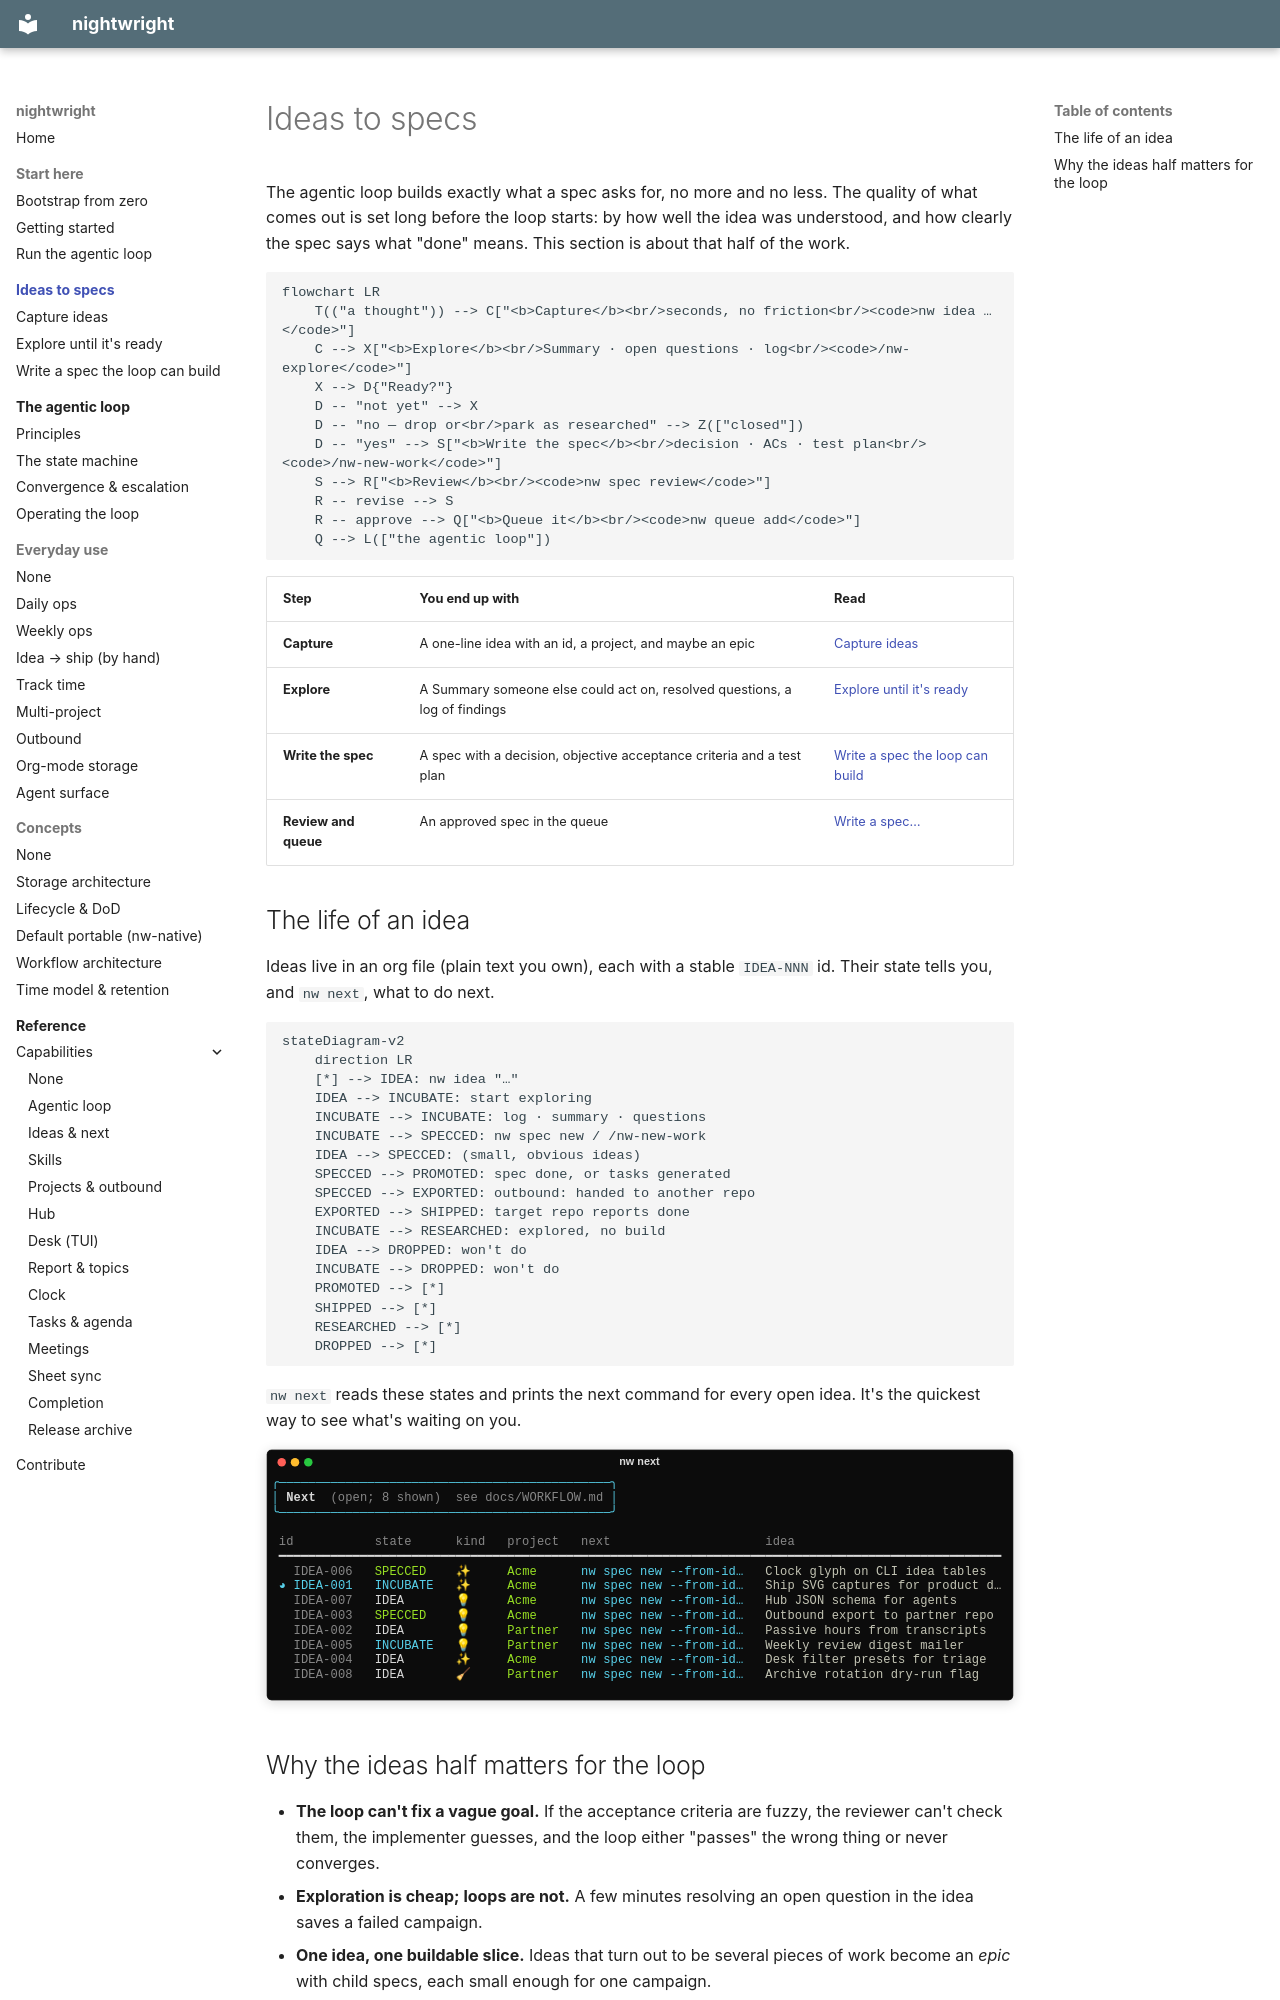

repository: brunosmmm/nightwright · page: ideas/index.html · generator: mkdocs

# Ideas to specs

The agentic loop builds exactly what a spec asks for, no more and no less. The quality of
what comes out is set long before the loop starts: by how well the idea was understood, and
how clearly the spec says what "done" means. This section is about that half of the work.

```mermaid
flowchart LR
    T(("a thought")) --> C["<b>Capture</b><br/>seconds, no friction<br/><code>nw idea …</code>"]
    C --> X["<b>Explore</b><br/>Summary · open questions · log<br/><code>/nw-explore</code>"]
    X --> D{"Ready?"}
    D -- "not yet" --> X
    D -- "no — drop or<br/>park as researched" --> Z(["closed"])
    D -- "yes" --> S["<b>Write the spec</b><br/>decision · ACs · test plan<br/><code>/nw-new-work</code>"]
    S --> R["<b>Review</b><br/><code>nw spec review</code>"]
    R -- revise --> S
    R -- approve --> Q["<b>Queue it</b><br/><code>nw queue add</code>"]
    Q --> L(["the agentic loop"])
```

| Step | You end up with | Read |
|---|---|---|
| **Capture** | A one-line idea with an id, a project, and maybe an epic | [Capture ideas](capture.md) |
| **Explore** | A Summary someone else could act on, resolved questions, a log of findings | [Explore until it's ready](explore.md) |
| **Write the spec** | A spec with a decision, objective acceptance criteria and a test plan | [Write a spec the loop can build](spec.md) |
| **Review and queue** | An approved spec in the queue | [Write a spec…](spec.md#review-then-queue) |

## The life of an idea

Ideas live in an org file (plain text you own), each with a stable `IDEA-NNN` id. Their
state tells you, and `nw next`, what to do next.

```mermaid
stateDiagram-v2
    direction LR
    [*] --> IDEA: nw idea "…"
    IDEA --> INCUBATE: start exploring
    INCUBATE --> INCUBATE: log · summary · questions
    INCUBATE --> SPECCED: nw spec new / /nw-new-work
    IDEA --> SPECCED: (small, obvious ideas)
    SPECCED --> PROMOTED: spec done, or tasks generated
    SPECCED --> EXPORTED: outbound: handed to another repo
    EXPORTED --> SHIPPED: target repo reports done
    INCUBATE --> RESEARCHED: explored, no build
    IDEA --> DROPPED: won't do
    INCUBATE --> DROPPED: won't do
    PROMOTED --> [*]
    SHIPPED --> [*]
    RESEARCHED --> [*]
    DROPPED --> [*]
```

`nw next` reads these states and prints the next command for every open idea. It's the
quickest way to see what's waiting on you.

![nw next](../assets/captures/cli-next.svg)
